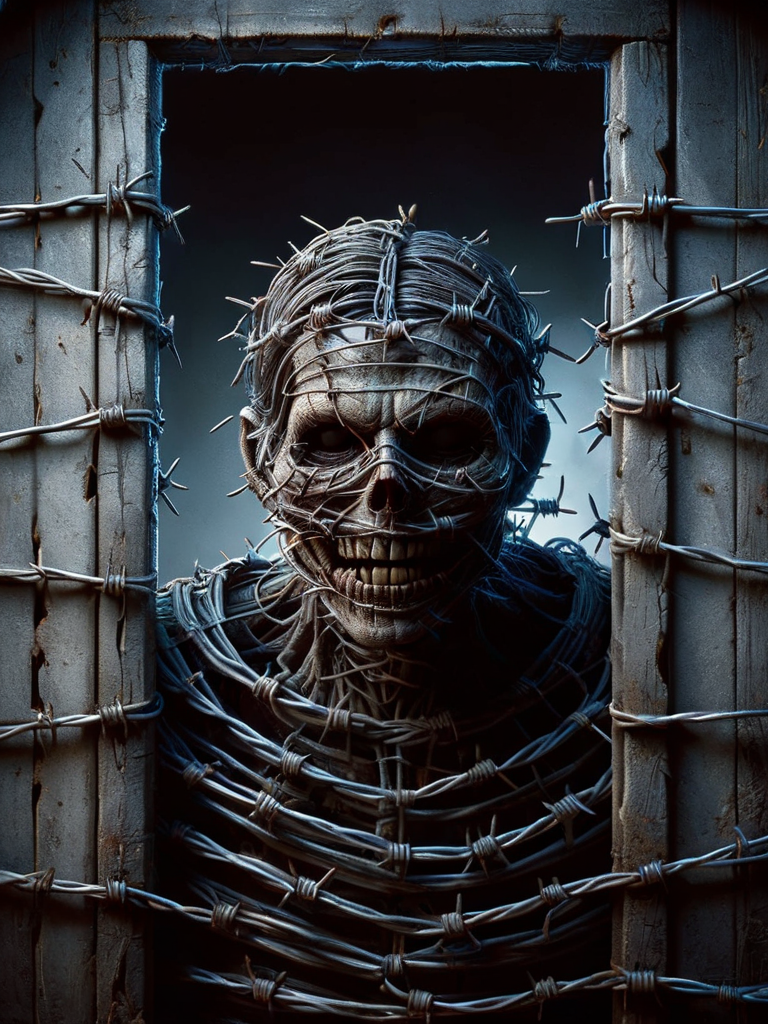
Generation parameters embedded in this image by AUTOMATIC1111 Stable Diffusion web UI or a fork of it (Forge, ...) (PNG 'parameters' text chunk):
scarecrow closeup wearing ral-barbwire, standing in a barn door, dim dark backlight, horror theme, dark grim light, scary horror movie poster <lora:ral-barbwire:1> 
Steps: 28, Sampler: DPM++ 2M SDE Karras, CFG scale: 7, Seed: 3599228585, Size: 768x1024, Model hash: 2d44ce378d, Model: realisticStockPhoto_v10, VAE hash: 63aeecb90f, VAE: sdxl_vae.safetensors, Lora hashes: "ral-barbwire: a783ceebf3f5", Version: 1.6.0, Hashes: {"vae": "63aeecb90f", "model": "2d44ce378d"}